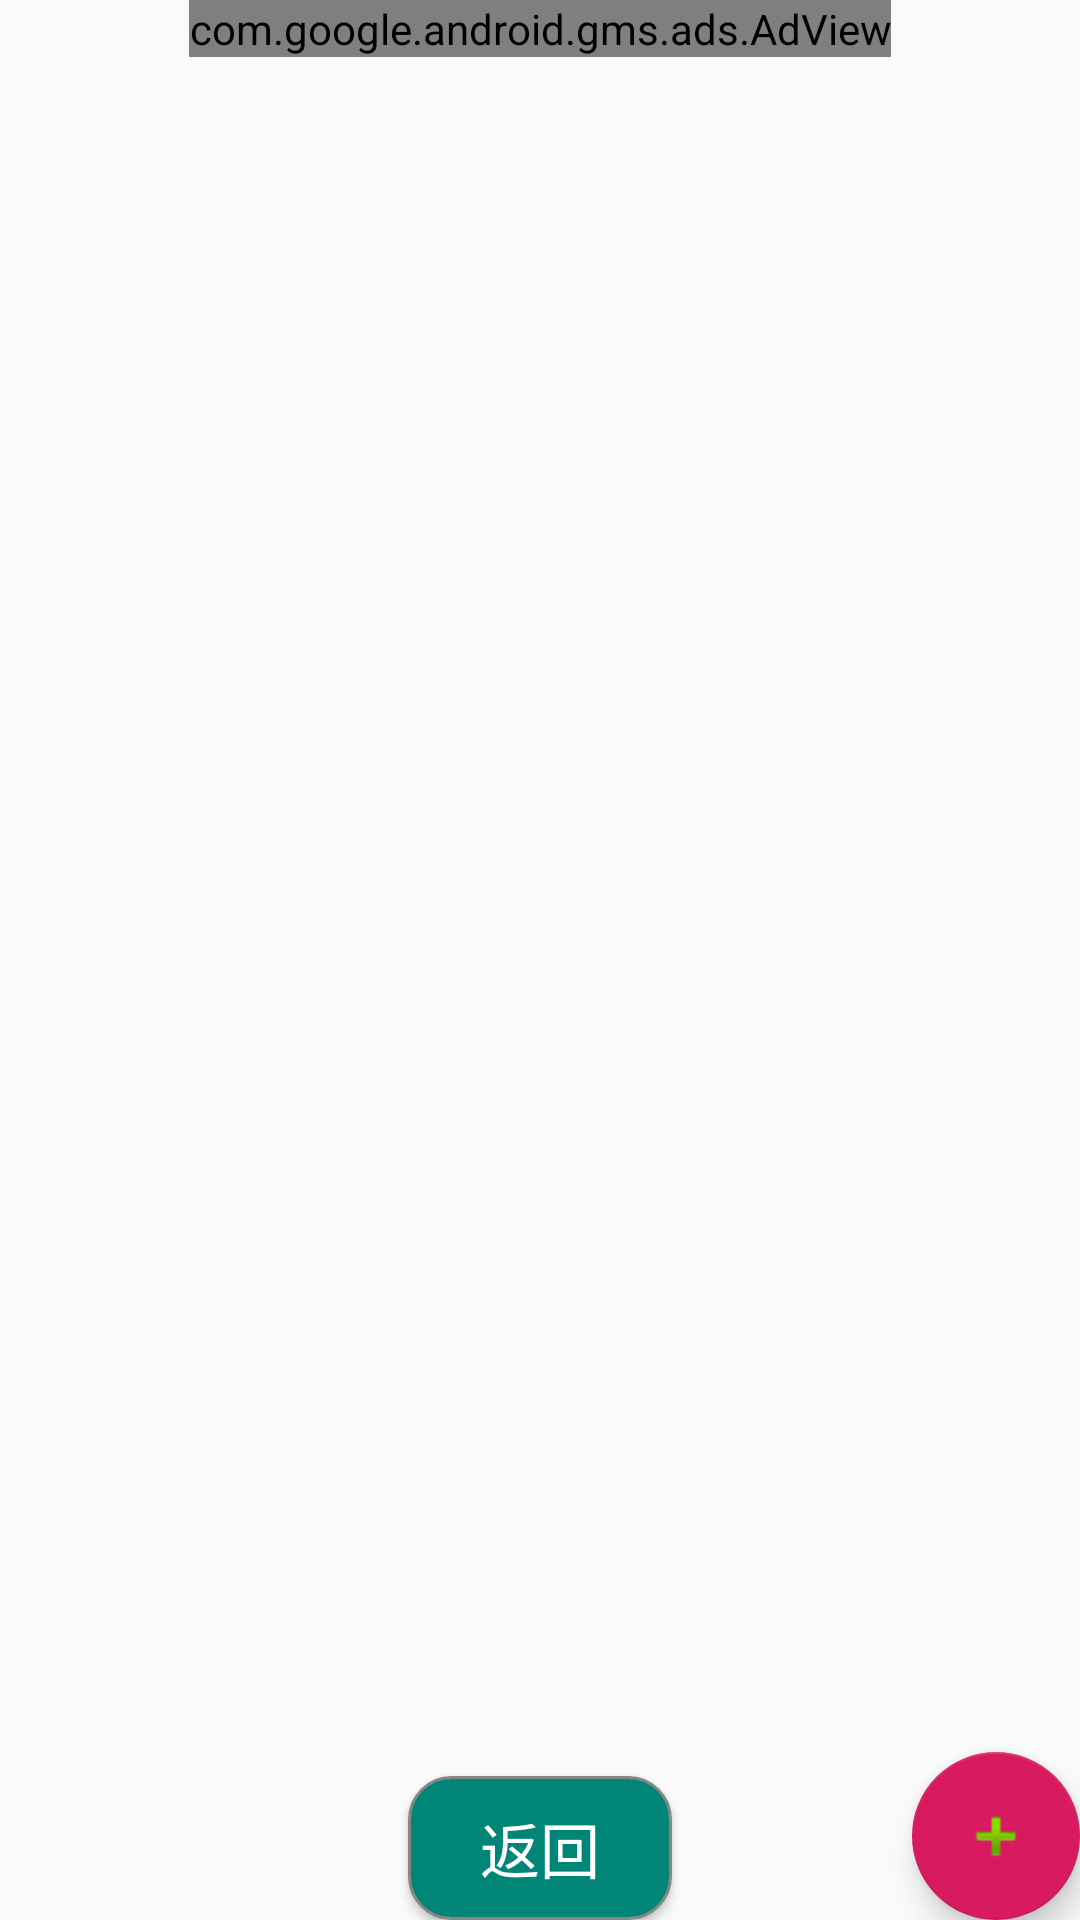

This screen was rendered from an Android layout file. Write that file and the resources it references.
<!-- AndroidManifest.xml: activity theme AppTheme.NoActionBar -->
<!-- res/layout/activity_alarm_list.xml -->
<?xml version="1.0" encoding="utf-8"?>
<RelativeLayout
        xmlns:android="http://schemas.android.com/apk/res/android"
        xmlns:app="http://schemas.android.com/apk/res-auto"
        xmlns:tools="http://schemas.android.com/tools"
        android:layout_width="match_parent"
        android:layout_height="match_parent"
        tools:context=".AlarmListActivity">

    <androidx.recyclerview.widget.RecyclerView
            android:id="@+id/alarm_list_recycler_view"
            android:layout_below="@+id/alarm_list_adview"
            android:layout_above="@+id/alarm_list_back_btn"
            android:layout_width="match_parent"
            android:layout_height="match_parent" />

    <Button
            android:id="@+id/alarm_list_back_btn"
            android:layout_width="wrap_content"
            android:layout_height="wrap_content"
            android:layout_alignParentBottom="true"
            android:layout_centerHorizontal="true"
            android:layout_margin="@dimen/fab_margin"
            android:background="@drawable/buttonshape"
            android:textColor="@color/white"
            android:textSize="20sp"
            android:text="返回" />

    <com.google.android.material.floatingactionbutton.FloatingActionButton
            android:id="@+id/fab"
            android:layout_width="wrap_content"
            android:layout_height="wrap_content"
            android:layout_margin="@dimen/fab_margin"
            android:layout_alignParentEnd="true"
            android:layout_alignParentBottom="true"
            app:srcCompat="@android:drawable/ic_input_add" />

    <com.google.android.gms.ads.AdView
            xmlns:ads="http://schemas.android.com/apk/res-auto"
            android:id="@+id/alarm_list_adview"
            android:layout_width="wrap_content"
            android:layout_height="wrap_content"
            android:layout_centerHorizontal="true"
            android:layout_alignParentTop="true"
            ads:adSize="BANNER"

            ads:adUnitId="@string/alarm_list_ad_id"
            >
    </com.google.android.gms.ads.AdView>
</RelativeLayout>
<!-- resources referenced by this layout -->
<resources>
  <color name="white">#ffffff</color>
  <!-- drawable buttonshape (drawable) -->
  <?xml version="1.0" encoding="utf-8"?>
  <shape xmlns:android="http://schemas.android.com/apk/res/android"
          android:shape="rectangle" >
      <corners
              android:radius="14dp"
              />
      <solid android:color="@color/colorPrimary" />
  
      <padding
              android:left="0dp"
              android:top="0dp"
              android:right="0dp"
              android:bottom="0dp"
              />
      <stroke
              android:width="1dp"
              android:color="#878787"
              />
  </shape>
  <style name="AppTheme.NoActionBar">
          <item name="windowActionBar">false</item>
          <item name="windowNoTitle">true</item>
      </style>
  <color name="colorPrimary">#008577</color>
</resources>
